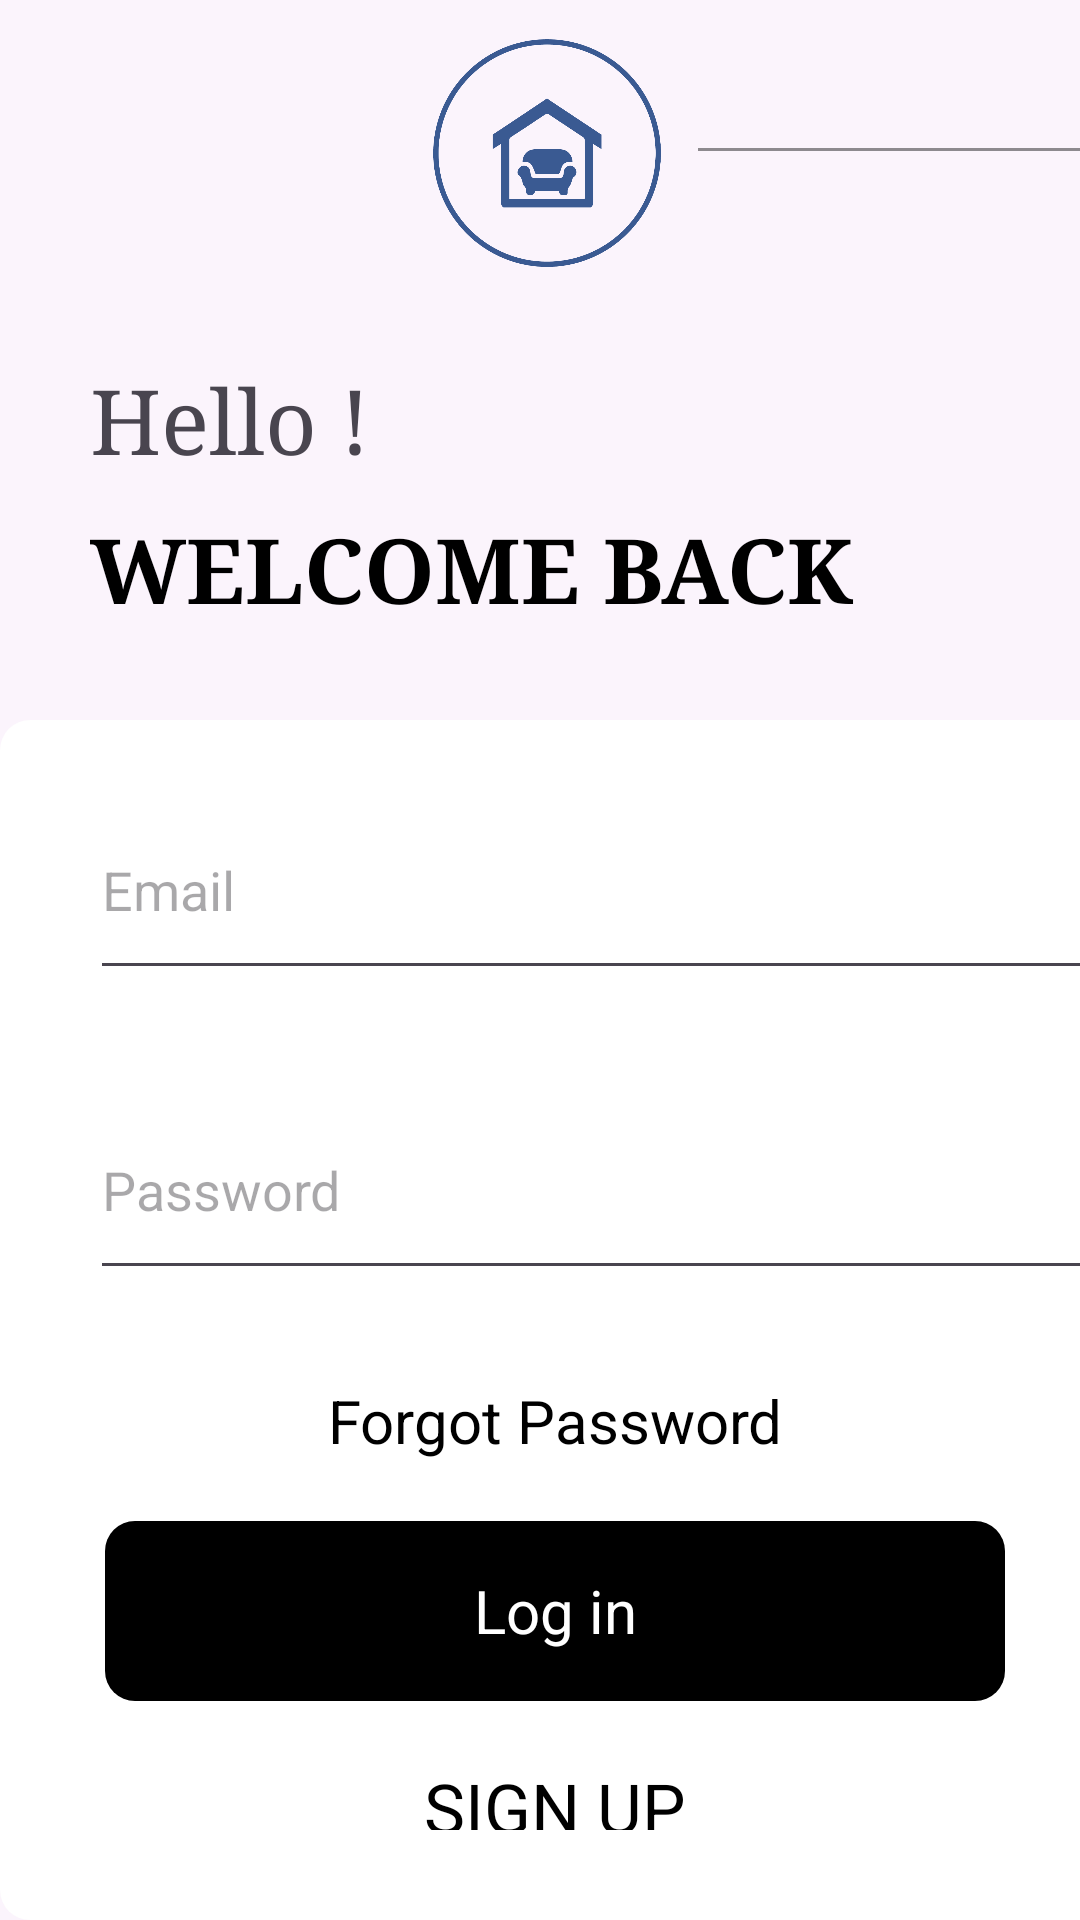

Reconstruct the res/layout file that produces this screen, plus the resources it refers to.
<!-- AndroidManifest.xml: application theme Theme.ASM_Ph35067_Kotlin -->
<!-- res/layout/login_screen.xml -->
<?xml version="1.0" encoding="utf-8"?>
<LinearLayout xmlns:android="http://schemas.android.com/apk/res/android"
    android:layout_width="match_parent"
    android:layout_height="match_parent"
    android:orientation="vertical"
    android:background="#03000000">
    <LinearLayout
        android:layout_width="match_parent"
        android:layout_height="100dp"
        android:orientation="horizontal"
        android:gravity="center"
        android:layout_marginBottom="20dp">

        <ImageView
            android:layout_width="155dp"
            android:layout_height="wrap_content"
            android:background="#70000000" />
        <ImageView
            android:layout_width="100dp"
            android:layout_height="100dp"
            android:src="@drawable/img_1"/>
        <ImageView
            android:layout_width="150dp"
            android:layout_height="1dp"
            android:background="#70000000"/>
    </LinearLayout>
    <TextView
        android:layout_width="wrap_content"
        android:layout_height="wrap_content"
        android:text="Hello !"
        android:textSize="30dp"
        android:fontFamily="serif"
        android:layout_marginLeft="30dp"
        android:layout_marginBottom="10dp"/>
    <TextView
        android:layout_width="wrap_content"
        android:layout_height="wrap_content"
        android:text="WELCOME BACK"
        android:textSize="30dp"
        android:fontFamily="serif"
        android:textColor="@color/black"
        android:textStyle="bold"
        android:layout_marginLeft="30dp"
        android:layout_marginBottom="30dp"/>
    <LinearLayout
        android:layout_width="370dp"
        android:layout_height="wrap_content"
        android:orientation="vertical"
        android:background="@drawable/borderwhite"
        android:paddingTop="20dp"
        >
        <EditText
            android:layout_width="340dp"
            android:layout_height="70dp"
            android:hint="Email"
            android:layout_marginLeft="30dp"
            android:layout_marginBottom="30dp"/>
        <EditText
            android:layout_width="340dp"
            android:layout_height="70dp"
            android:hint="Password"
            android:layout_marginLeft="30dp"
            android:layout_marginBottom="30dp"
            />
        <TextView
            android:layout_width="wrap_content"
            android:layout_height="wrap_content"
            android:layout_gravity="center"
            android:text="Forgot Password"
            android:textStyle="normal"
            android:textColor="@color/black"
            android:textSize="20dp"
            android:layout_marginBottom="20dp"
            />
        <TextView
            android:layout_width="300dp"
            android:layout_height="60dp"
            android:text="Log in"
            android:textSize="20dp"
            android:gravity="center"
            android:textColor="@color/white"
            android:layout_gravity="center_horizontal"
            android:background="@drawable/border2"
            android:layout_marginBottom="20dp"

            />
        <TextView
            android:layout_width="wrap_content"
            android:layout_height="wrap_content"
            android:layout_gravity="center"
            android:text="SIGN UP"
            android:textStyle="normal"
            android:textColor="@color/black"
            android:textSize="23dp"
            android:layout_marginBottom="30dp"
            />
    </LinearLayout>





</LinearLayout>
<!-- resources referenced by this layout -->
<resources>
  <color name="black">#FF000000</color>
  <color name="white">#FFFFFFFF</color>
  <!-- drawable border2 (drawable) -->
  <?xml version="1.0" encoding="utf-8"?>
  <shape xmlns:android="http://schemas.android.com/apk/res/android"
      android:shape="rectangle">
      <corners android:radius="10dp" />
      <size android:width="70dp"
          android:height="70dp"/>
      <gradient android:startColor="#000000"
          android:endColor="#000000"/>
  </shape>
  <!-- drawable borderwhite (drawable) -->
  <?xml version="1.0" encoding="utf-8"?>
  <shape xmlns:android="http://schemas.android.com/apk/res/android"
      android:shape="rectangle">
      <corners android:radius="10dp" />
  
      <gradient android:startColor="#FFFFFF"
          android:endColor="#FFFFFF"/>
  </shape>
  <!-- drawable img_1: png bitmap (drawable, 53027 bytes) -->
  <style name="Theme.ASM_Ph35067_Kotlin" parent="Base.Theme.ASM_Ph35067_Kotlin" />
  <style name="Base.Theme.ASM_Ph35067_Kotlin" parent="Theme.Material3.DayNight.NoActionBar">
          
          
      </style>
</resources>
